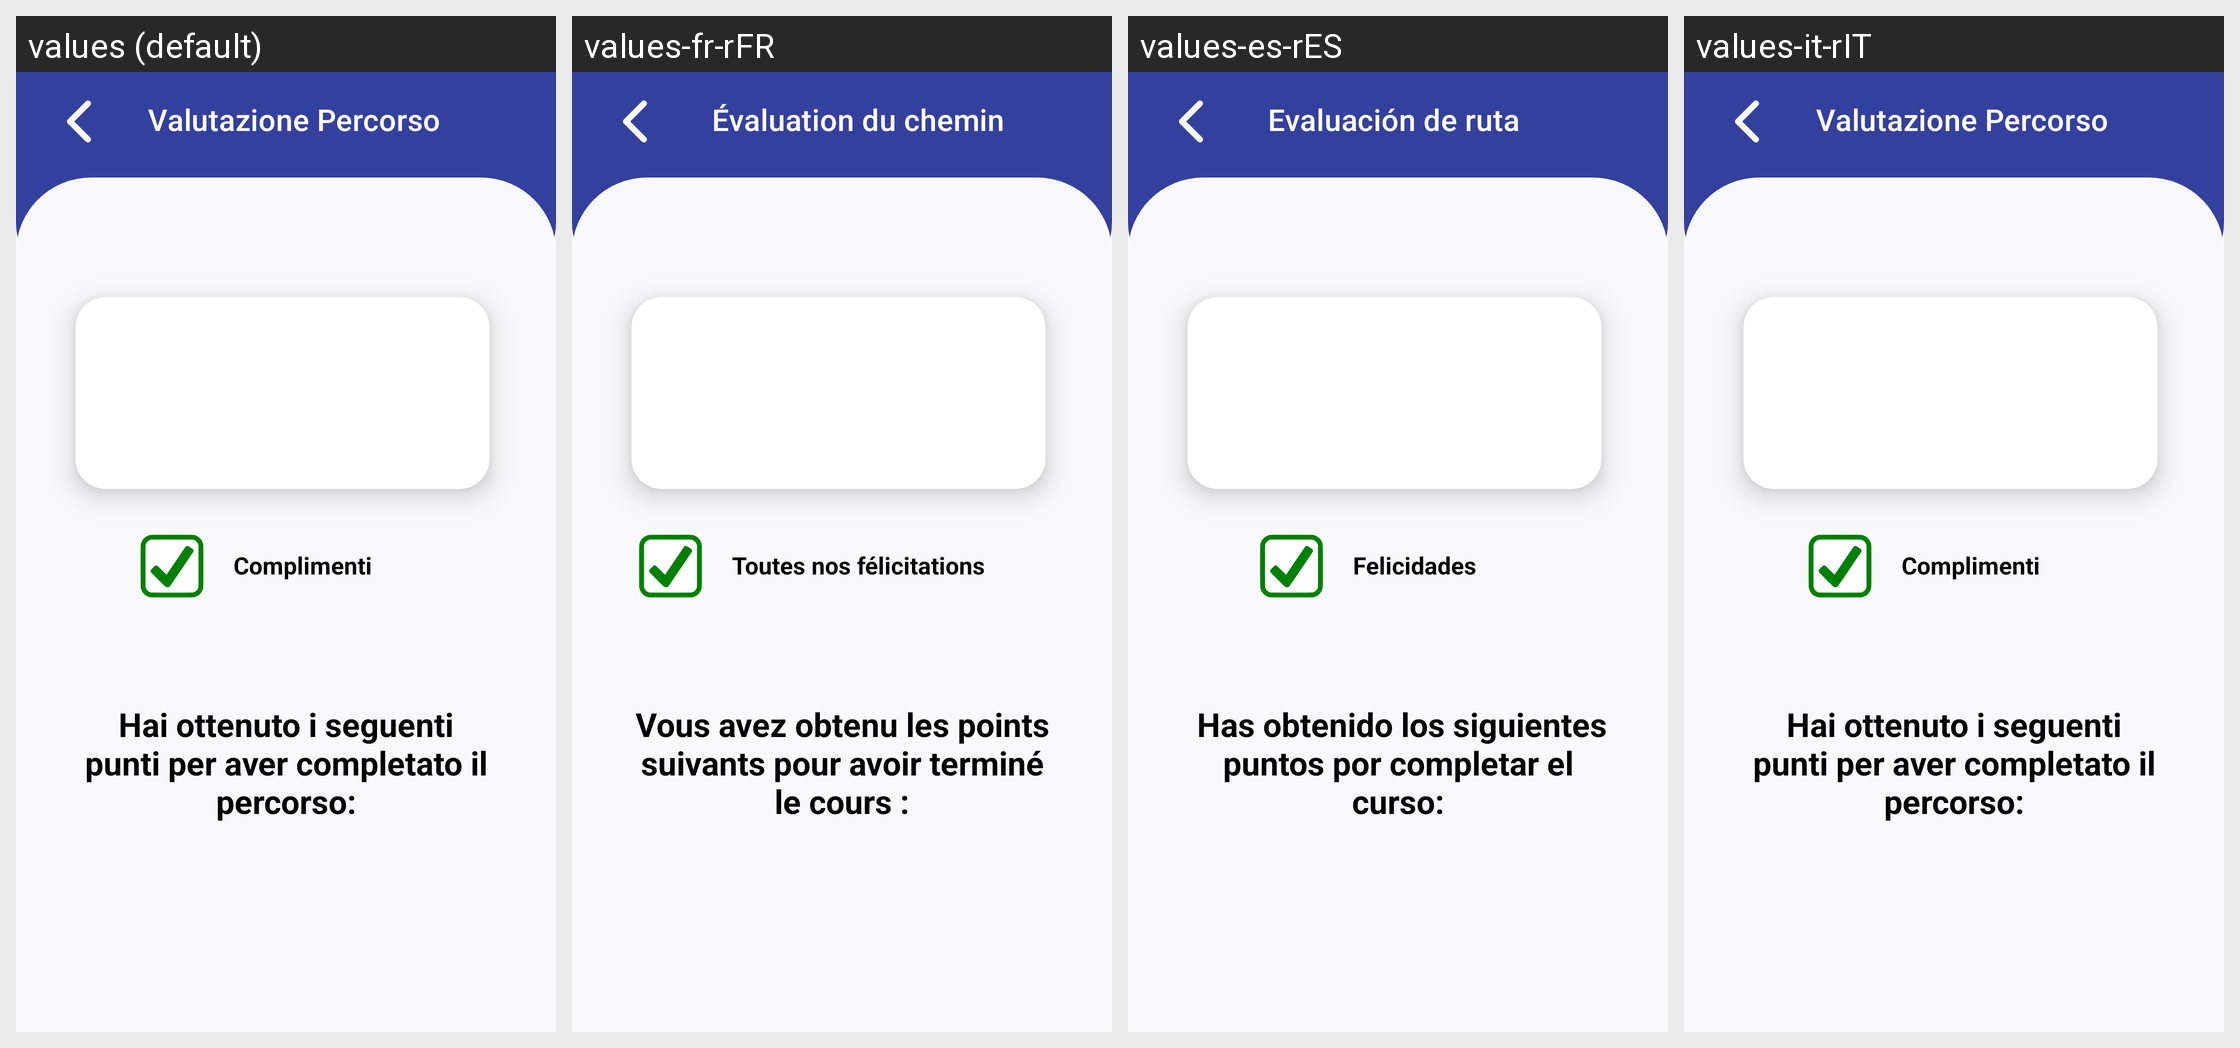

The same Android screen rendered under several of its app's locales, left to right. List the strings drawn on it with the default value and each locale's translation.
Android screen res/layout/valutazione_percorso.xml rendered under 4 locales, left to right: values (default), values-fr-rFR, values-es-rES, values-it-rIT. Device: Nexus 5 (rendered at 1080×1920; each locale shown at half size, 540×960, under a caption strip naming it); theme Theme.PercorsoCulturale.NoActionBar.
Other locales in the repository, not shown: values-en-rEN.
Strings drawn on this screen, with the default value and each locale's value (text and hints the layout hard-codes, and strings that could not be matched under every locale, appear in the picture but are not listed):

toolbar2
  values: Valutazione Percorso
  values-fr-rFR:  Évaluation du chemin
  values-es-rES:  Evaluación de ruta
  values-it-rIT: Valutazione Percorso

textview3
  values: Complimenti
  values-fr-rFR: Toutes nos félicitations
  values-es-rES: Felicidades
  values-it-rIT: Complimenti

textview5
  values: Hai ottenuto i seguenti punti per aver completato il percorso:
  values-fr-rFR: Vous avez obtenu les points suivants pour avoir terminé le cours :
  values-es-rES:  Has obtenido los siguientes puntos por completar el curso:
  values-it-rIT: Hai ottenuto i seguenti punti per aver completato il percorso:
